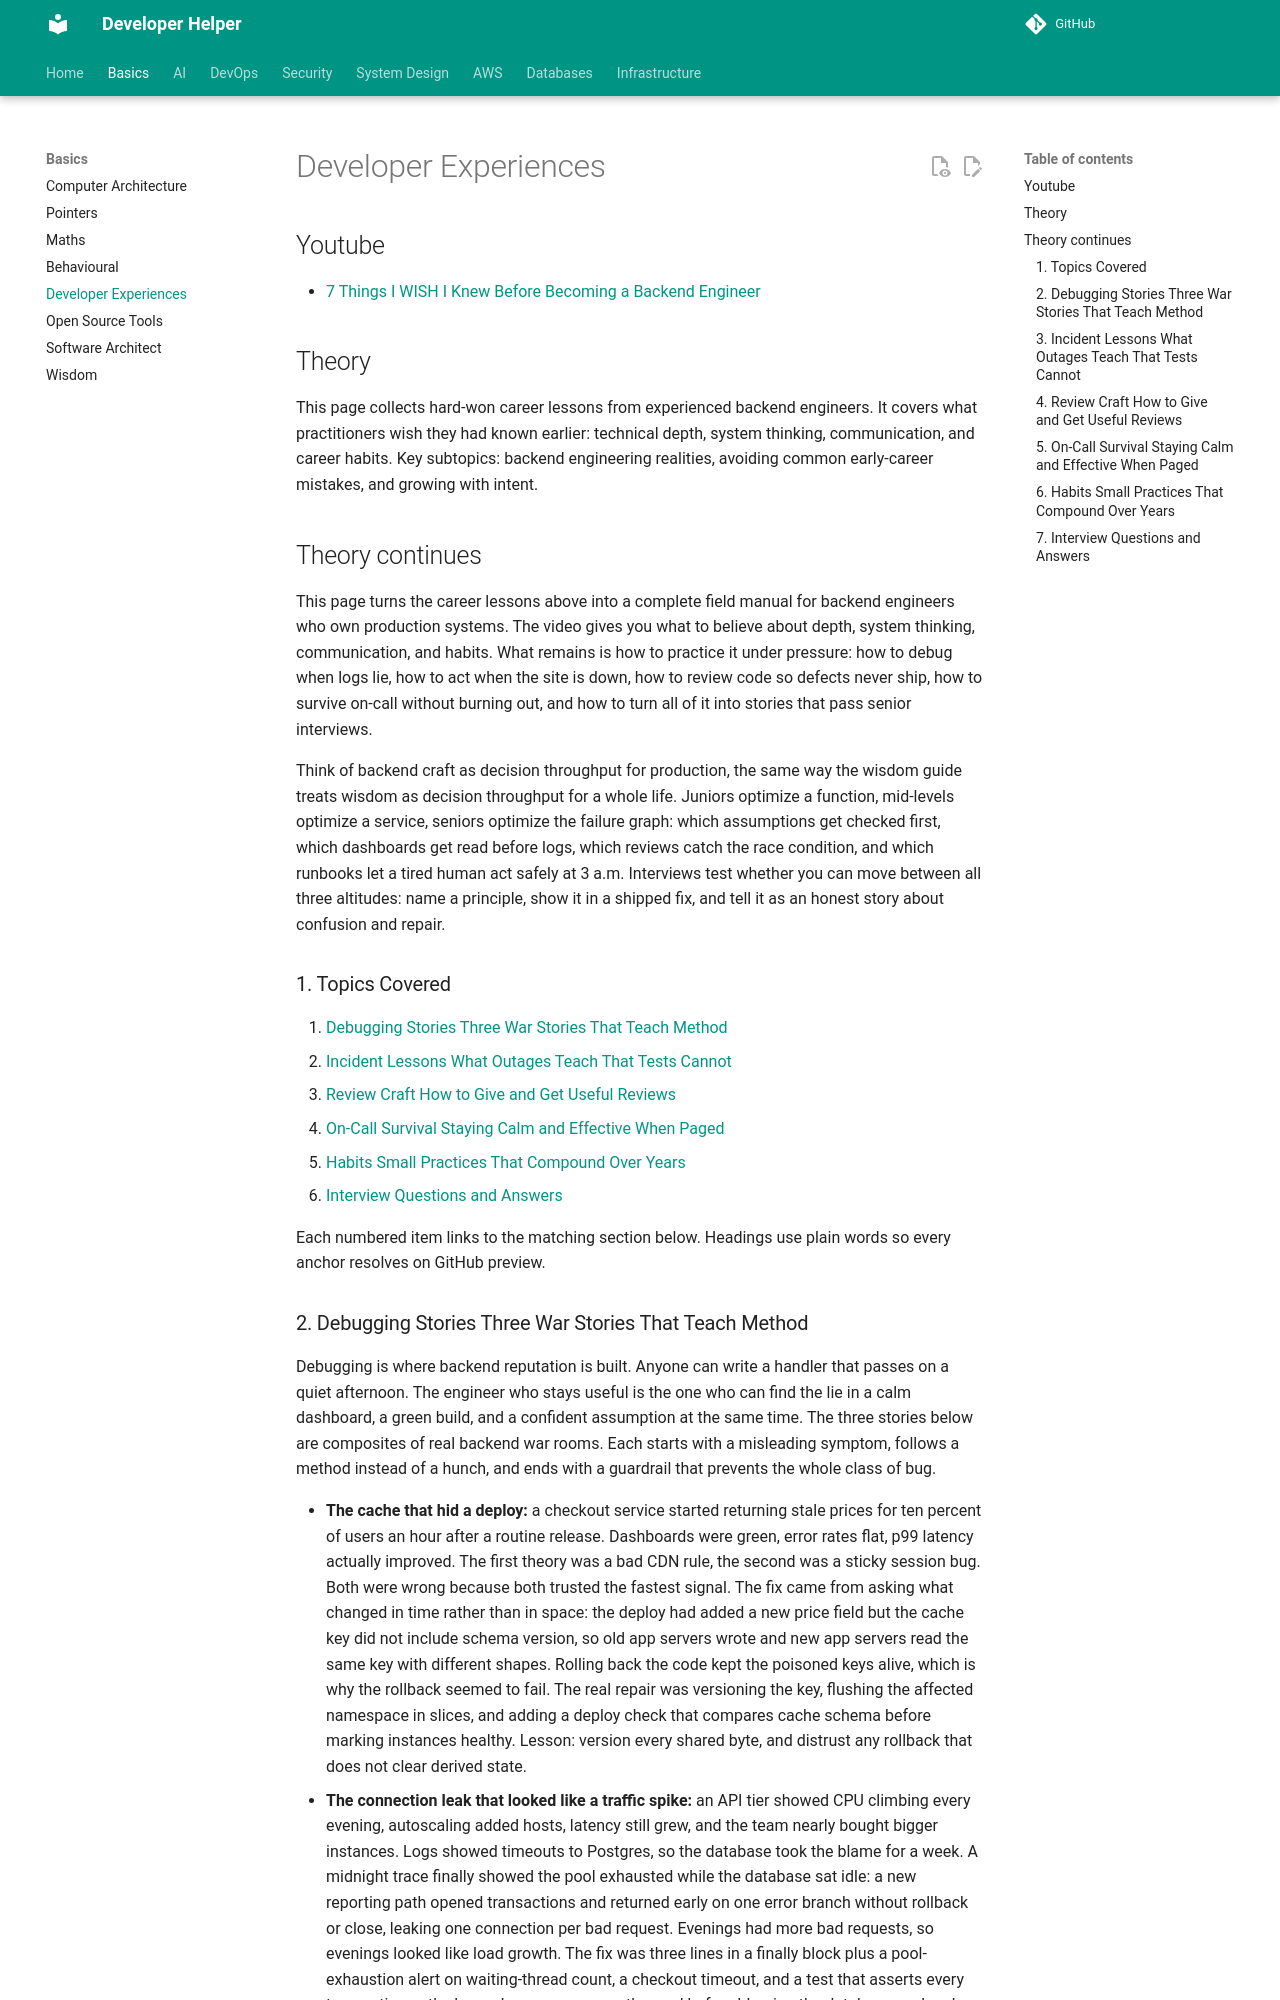

repository: abhishekghoshh/developer-helper · page: basics/developer-experiences/index.html · generator: mkdocs

# Developer Experiences



## Youtube

- [7 Things I WISH I Knew Before Becoming a Backend Engineer](https://www.youtube.com/watch?v=KYCbhFyyWbA)

## Theory

This page collects hard-won career lessons from experienced backend engineers.
It covers what practitioners wish they had known earlier: technical depth, system thinking, communication, and career habits.
Key subtopics: backend engineering realities, avoiding common early-career mistakes, and growing with intent.

## Theory continues

This page turns the career lessons above into a complete field manual for
backend engineers who own production systems. The video gives you what to believe
about depth, system thinking, communication, and habits. What remains is how to
practice it under pressure: how to debug when logs lie, how to act when the site
is down, how to review code so defects never ship, how to survive on-call without
burning out, and how to turn all of it into stories that pass senior interviews.

Think of backend craft as decision throughput for production, the same way the
wisdom guide treats wisdom as decision throughput for a whole life. Juniors
optimize a function, mid-levels optimize a service, seniors optimize the failure
graph: which assumptions get checked first, which dashboards get read before logs,
which reviews catch the race condition, and which runbooks let a tired human act
safely at 3 a.m. Interviews test whether you can move between all three
altitudes: name a principle, show it in a shipped fix, and tell it as an honest
story about confusion and repair.

### 1. Topics Covered

1. [Debugging Stories Three War Stories That Teach Method](#2-debugging-stories-three-war-stories-that-teach-method)
2. [Incident Lessons What Outages Teach That Tests Cannot](#3-incident-lessons-what-outages-teach-that-tests-cannot)
3. [Review Craft How to Give and Get Useful Reviews](#4-review-craft-how-to-give-and-get-useful-reviews)
4. [On-Call Survival Staying Calm and Effective When Paged](#5-on-call-survival-staying-calm-and-effective-when-paged)
5. [Habits Small Practices That Compound Over Years](#6-habits-small-practices-that-compound-over-years)
6. [Interview Questions and Answers](#7-interview-questions-and-answers)

Each numbered item links to the matching section below. Headings use plain words so every anchor resolves on GitHub preview.
